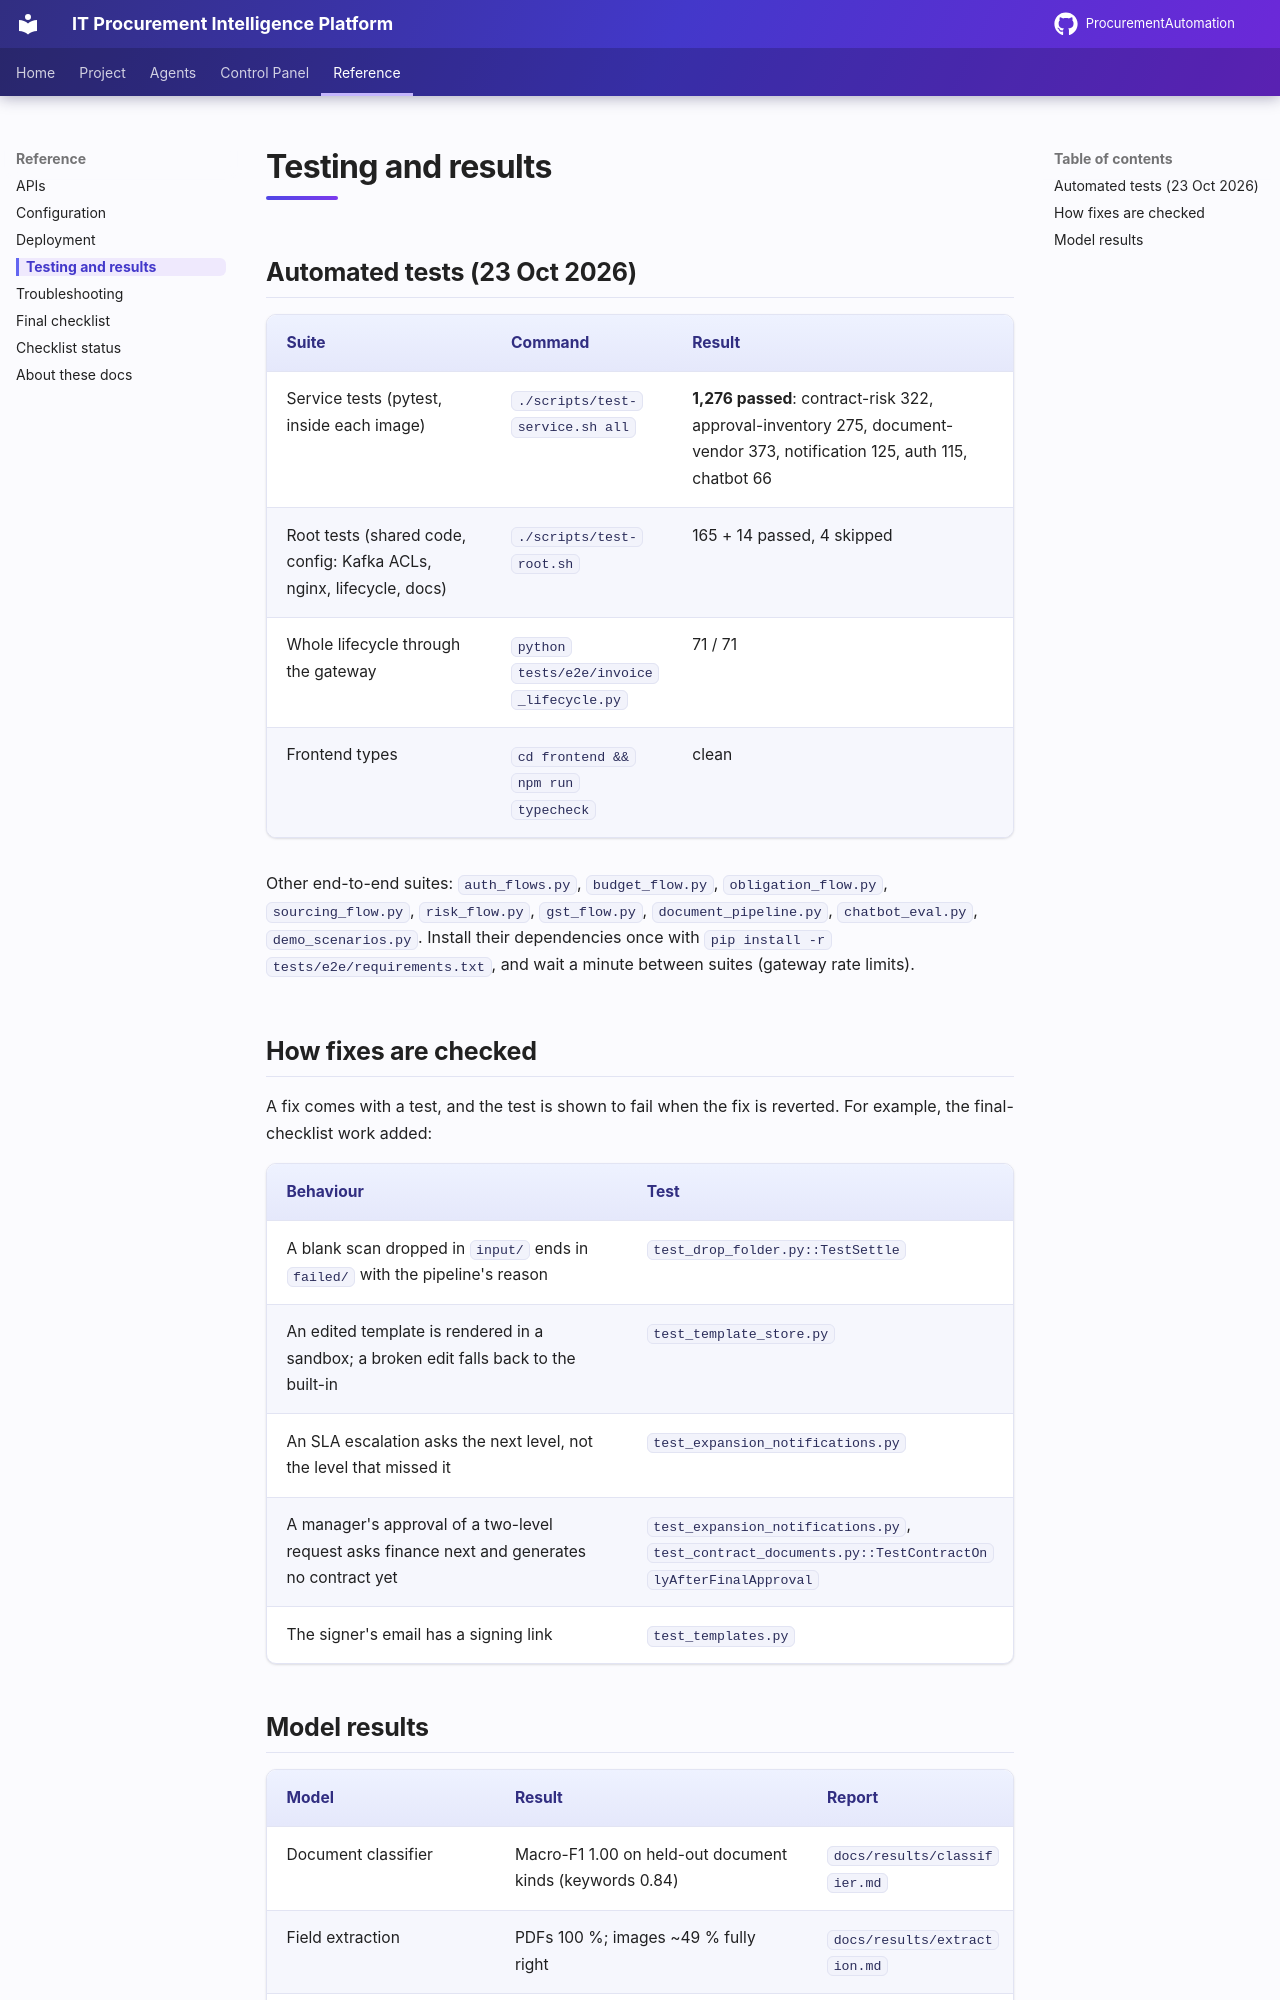

repository: AnoojShete/ProcurementAutomation · page: reference/testing/index.html · generator: mkdocs

# Testing and results

## Automated tests (23 Oct 2026)

| Suite | Command | Result |
|---|---|---|
| Service tests (pytest, inside each image) | `./scripts/test-service.sh all` | **1,276 passed**: contract-risk 322, approval-inventory 275, document-vendor 373, notification 125, auth 115, chatbot 66 |
| Root tests (shared code, config: Kafka ACLs, nginx, lifecycle, docs) | `./scripts/test-root.sh` | 165 + 14 passed, 4 skipped |
| Whole lifecycle through the gateway | `python tests/e2e/invoice_lifecycle.py` | 71 / 71 |
| Frontend types | `cd frontend && npm run typecheck` | clean |

Other end-to-end suites: `auth_flows.py`, `budget_flow.py`,
`obligation_flow.py`, `sourcing_flow.py`, `risk_flow.py`, `gst_flow.py`,
`document_pipeline.py`, `chatbot_eval.py`, `demo_scenarios.py`. Install their
dependencies once with `pip install -r tests/e2e/requirements.txt`, and wait a
minute between suites (gateway rate limits).

## How fixes are checked

A fix comes with a test, and the test is shown to fail when the fix is
reverted. For example, the final-checklist work added:

| Behaviour | Test |
|---|---|
| A blank scan dropped in `input/` ends in `failed/` with the pipeline's reason | `test_drop_folder.py::TestSettle` |
| An edited template is rendered in a sandbox; a broken edit falls back to the built-in | `test_template_store.py` |
| An SLA escalation asks the next level, not the level that missed it | `test_expansion_notifications.py` |
| A manager's approval of a two-level request asks finance next and generates no contract yet | `test_expansion_notifications.py`, `test_contract_documents.py::TestContractOnlyAfterFinalApproval` |
| The signer's email has a signing link | `test_templates.py` |
